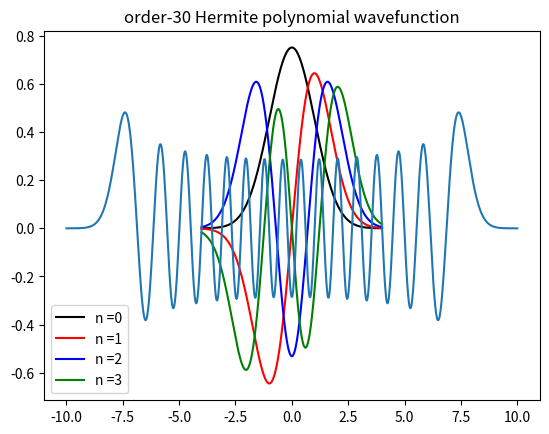

Generate this figure with matplotlib:
'''
date: 05/16/22
exercise: 5/13

desc: calculates and visualizes the hermite polynomials associated with the wavefunction for a quantum
harmonic oscillator of order 0,1,2,3 & 30, and calculates the positional uncertainity for a particle using gaussian 
quadrature 
'''

from numpy import polynomial
import numpy as np
import matplotlib.pyplot as plt
from math import pi,exp,factorial,sqrt,sin,fabs,tan,cos
from scipy import integrate

N = 1000

def H(n,x):
    h = np.empty(shape=(n+1))
    if n == 0: return 1
    if n == 1: return 2*x
    h[0] = 1
    h[1] = 2*x
    for i in range(1,n):
        h[i+1] = 2*x*h[i] - 2*i*h[i-1]
    return h[n]
    
def phi(n,x):
    return  1/sqrt( pow(2,n)*factorial(n)*sqrt(pi) )*exp( pow(x,2)/-2 )*H(n,x)

def uncertainity(n):
    N = 100
    b = pi/2
    a = -pi/2
    f = lambda z: pow(phi(n,tan(z)),2)*(pow(tan(z),2)/pow(cos(z),2))
    z,w = polynomial.legendre.leggauss(N)
    zp = 0.5*(b-a)*z + 0.5*(b+a)
    wp = 0.5*(b-a)*w
    s = 0.0
    for i in range(N):
        s += wp[i]*f(zp[i])
    return sqrt(s)

colors = {0:'k-',1:'r-',2:'b-',3:'g-'}

print('\nquantum uncertainity for particle at 5th level of quantum harmonic oscillator:\n<x^2> ~ ' + str(uncertainity(5)))

n = np.arange(0,4)
x = np.linspace(-4,4,N)
p = np.empty(shape=(len(x)))
for i in range(len(n)):
    for k in range(len(x)):
        p[k] = phi(n[i],x[k])
    plt.plot(x,p,colors[n[i]],label='n =' + str(n[i]))
    p = np.empty(shape=(len(x)))

plt.title('n-th order Hermite polynomial \nwavefunction of quantum harmonic oscillator')
plt.legend()
plt.show()

x = np.linspace(-10,10,N)
p = np.empty(shape=(len(x)))
for i in range(len(x)):
    p[i] = phi(30,x[i])

plt.title('order-30 Hermite polynomial wavefunction')
plt.plot(x,p)
plt.show()

